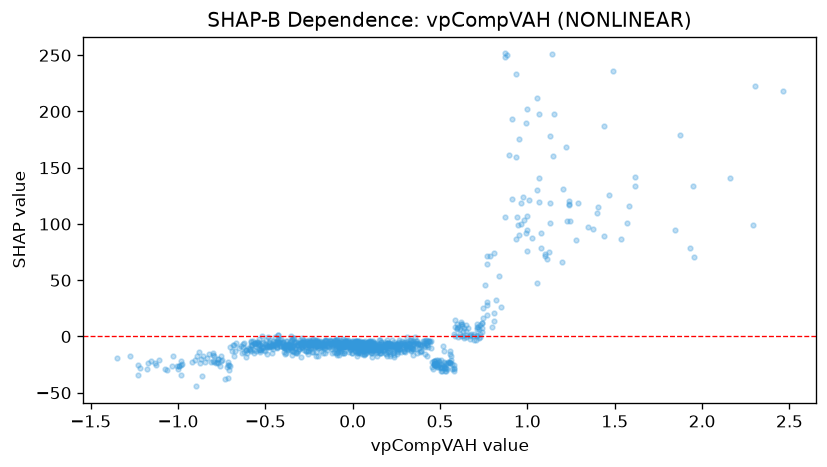

The table this chart was drawn from, first rows:
feature_value, shap_value
0.7086, 1.03
-0.2134, -8.8
-0.539, -12.29
-0.7459, -20.61
-1.007, -25.94
-0.792, -22.24
-0.809, -22.64
0.07709, -6.546
0.0672, -9.74
0.2584, -7.692
0.1939, -2.955
-0.04197, -9.625
-0.1662, -7.193
-0.9828, -21.75
-0.9825, -25.57
-0.9936, -26.3
0.5206, -22.65
0.5818, 2.601
0.4674, -24.59
0.3438, -11.28
0.3067, -8.549
0.2018, -5.855
0.147, -11.2
-0.2157, -2.754
-0.8712, -20.36
-0.8359, -18.81
-0.7794, -22.52
0.08832, -10.38
0.0298, -5.501
0.1124, -5.691
0.08031, -5.476
0.294, -4.79
0.253, -13.19
-0.07122, -11.19
-0.02287, -5.361
0.5686, -28.95
0.4373, -4.441
0.4063, -5.595
0.4184, -5.468
0.3423, -6.552
0.3112, -6.484
0.2988, -14.03
0.3397, -9.798
0.07995, -11.86
0.717, 8.45
0.7851, 71.81
0.5794, -28.4
0.5078, -30.88
0.5098, -30.46
0.2694, -10.72
0.08503, -9.862
0.01738, -9.735
-0.6792, -7.174
-0.6202, -6.005
-0.8442, -23.1
-0.7326, -38.01
-0.1428, -8.168
0.1212, -5.57
0.1591, -5.004
-0.5626, -14.7
... 1,021 more rows
